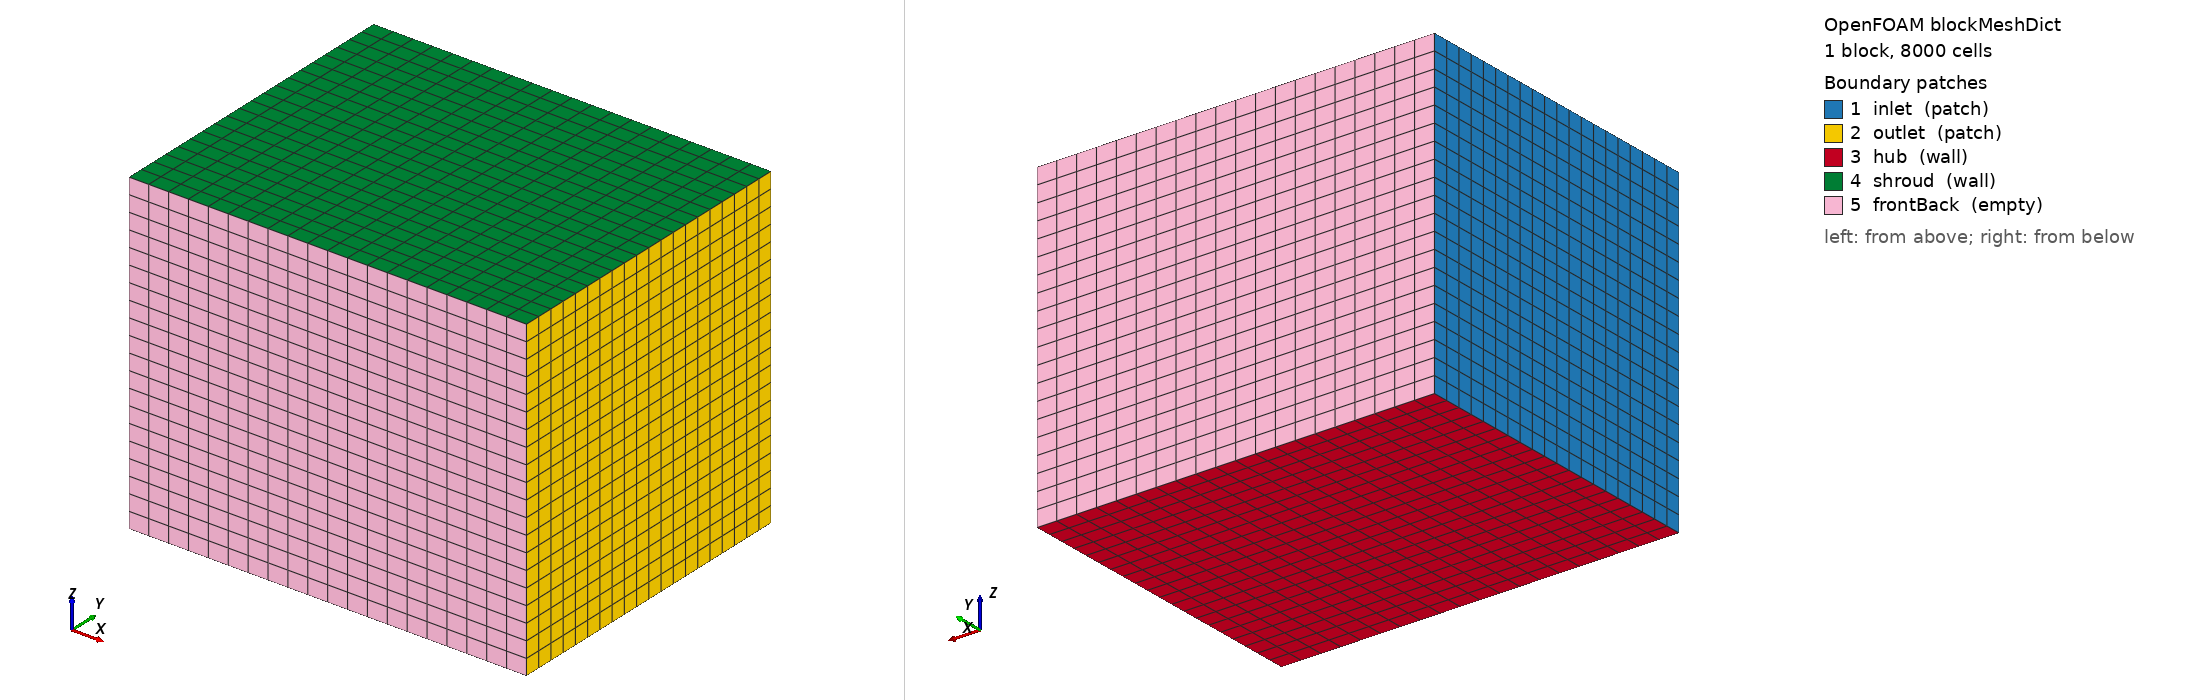

OpenFOAM case: the mesh blockMesh builds from blockMeshDict, 1 block(s), 8000 cells. Boundary patches (legend numbers): 1 inlet (patch), 2 outlet (patch), 3 hub (wall), 4 shroud (wall), 5 frontBack (empty). Left view from above one corner, right view from below the opposite corner. Boundary conditions: 5 field file(s) under 0/; 5 of 5 drawn patches have an entry in a shipped field file.

=== system/blockMeshDict ===
FoamFile
{
    version     2.0;
    format      ascii;
    class       dictionary;
    object      blockMeshDict;
}
convertToMeters 1.0;
vertices
(
    (0.375 0.0 0.0)
    (0.5   0.0 0.0)
    (0.5   0.1 0.0)
    (0.375 0.1 0.0)
    (0.375 0.0 0.1)
    (0.5   0.0 0.1)
    (0.5   0.1 0.1)
    (0.375 0.1 0.1)
);
blocks
(
    hex (0 1 2 3 4 5 6 7) (20 20 20) simpleGrading (1 1 1)
);
edges
(
);
boundary
(
    inlet
    {
        type patch;
        faces
        (
            (0 4 7 3)
        );
    }
    outlet
    {
        type patch;
        faces
        (
            (1 2 6 5)
        );
    }
    hub
    {
        type wall;
        faces
        (
            (0 3 2 1)
        );
    }
    shroud
    {
        type wall;
        faces
        (
            (4 5 6 7)
        );
    }
    frontBack
    {
        type empty;
        faces
        (
            (0 1 5 4)
            (3 7 6 2)
        );
    }
);
mergePatchPairs
(
);


=== system/controlDict ===
FoamFile
{
    version     2.0;
    format      ascii;
    class       dictionary;
    object      controlDict;
}
application     simpleFoam;
startFrom       startTime;
startTime       0;
stopAt          endTime;
endTime         1000;
deltaT          1;
writeControl    timeStep;
writeInterval   100;
purgeWrite      0;
runTimeModifiable true;


=== 0/U ===
FoamFile
{
    version     2.0;
    format      ascii;
    class       volVectorField;
    object      U;
}
dimensions      [0 1 -1 0 0 0 0];
internalField   uniform (30 0 0);
boundaryField
{
    inlet
    {
        type            fixedValue;
        value           uniform (30 0 0);
    }
    outlet
    {
        type            zeroGradient;
    }
    hub
    {
        type            noSlip;
    }
    shroud
    {
        type            noSlip;
    }
    frontBack
    {
        type            empty;
    }
}


=== 0/k ===
FoamFile
{
    version     2.0;
    format      ascii;
    class       volScalarField;
    object      k;
}
dimensions      [0 2 -2 0 0 0 0];
internalField   uniform 1.5;
boundaryField
{
    inlet
    {
        type            fixedValue;
        value           uniform 1.5;
    }
    outlet
    {
        type            inletOutlet;
        inletValue      uniform 1.5;
        value           uniform 1.5;
    }
    hub
    {
        type            kqRWallFunction;
        value           uniform 1.5;
    }
    shroud
    {
        type            kqRWallFunction;
        value           uniform 1.5;
    }
    frontBack
    {
        type            empty;
    }
}


=== 0/nut ===
FoamFile
{
    version     2.0;
    format      ascii;
    class       volScalarField;
    object      nut;
}
dimensions      [0 2 -1 0 0 0 0];
internalField   uniform 1e-05;
boundaryField
{
    inlet
    {
        type            calculated;
        value           uniform 0;
    }
    outlet
    {
        type            calculated;
        value           uniform 0;
    }
    hub
    {
        type            calculated;
        value           uniform 0;
    }
    shroud
    {
        type            calculated;
        value           uniform 0;
    }
    frontBack
    {
        type            empty;
    }
}


=== 0/omega ===
FoamFile
{
    version     2.0;
    format      ascii;
    class       volScalarField;
    object      omega;
}
dimensions      [0 0 -1 0 0 0 0];
internalField   uniform 100;
boundaryField
{
    inlet
    {
        type            fixedValue;
        value           uniform 100;
    }
    outlet
    {
        type            inletOutlet;
        inletValue      uniform 100;
        value           uniform 100;
    }
    hub
    {
        type            omegaWallFunction;
        value           uniform 100;
    }
    shroud
    {
        type            omegaWallFunction;
        value           uniform 100;
    }
    frontBack
    {
        type            empty;
    }
}


=== 0/p ===
FoamFile
{
    version     2.0;
    format      ascii;
    class       volScalarField;
    object      p;
}
dimensions      [0 2 -2 0 0 0 0];
internalField   uniform 0;
boundaryField
{
    inlet
    {
        type            zeroGradient;
    }
    outlet
    {
        type            fixedValue;
        value           uniform 0;
    }
    hub
    {
        type            zeroGradient;
    }
    shroud
    {
        type            zeroGradient;
    }
    frontBack
    {
        type            empty;
    }
}


Also in the case, not shown: constant/polyMesh/points (numeric list).
